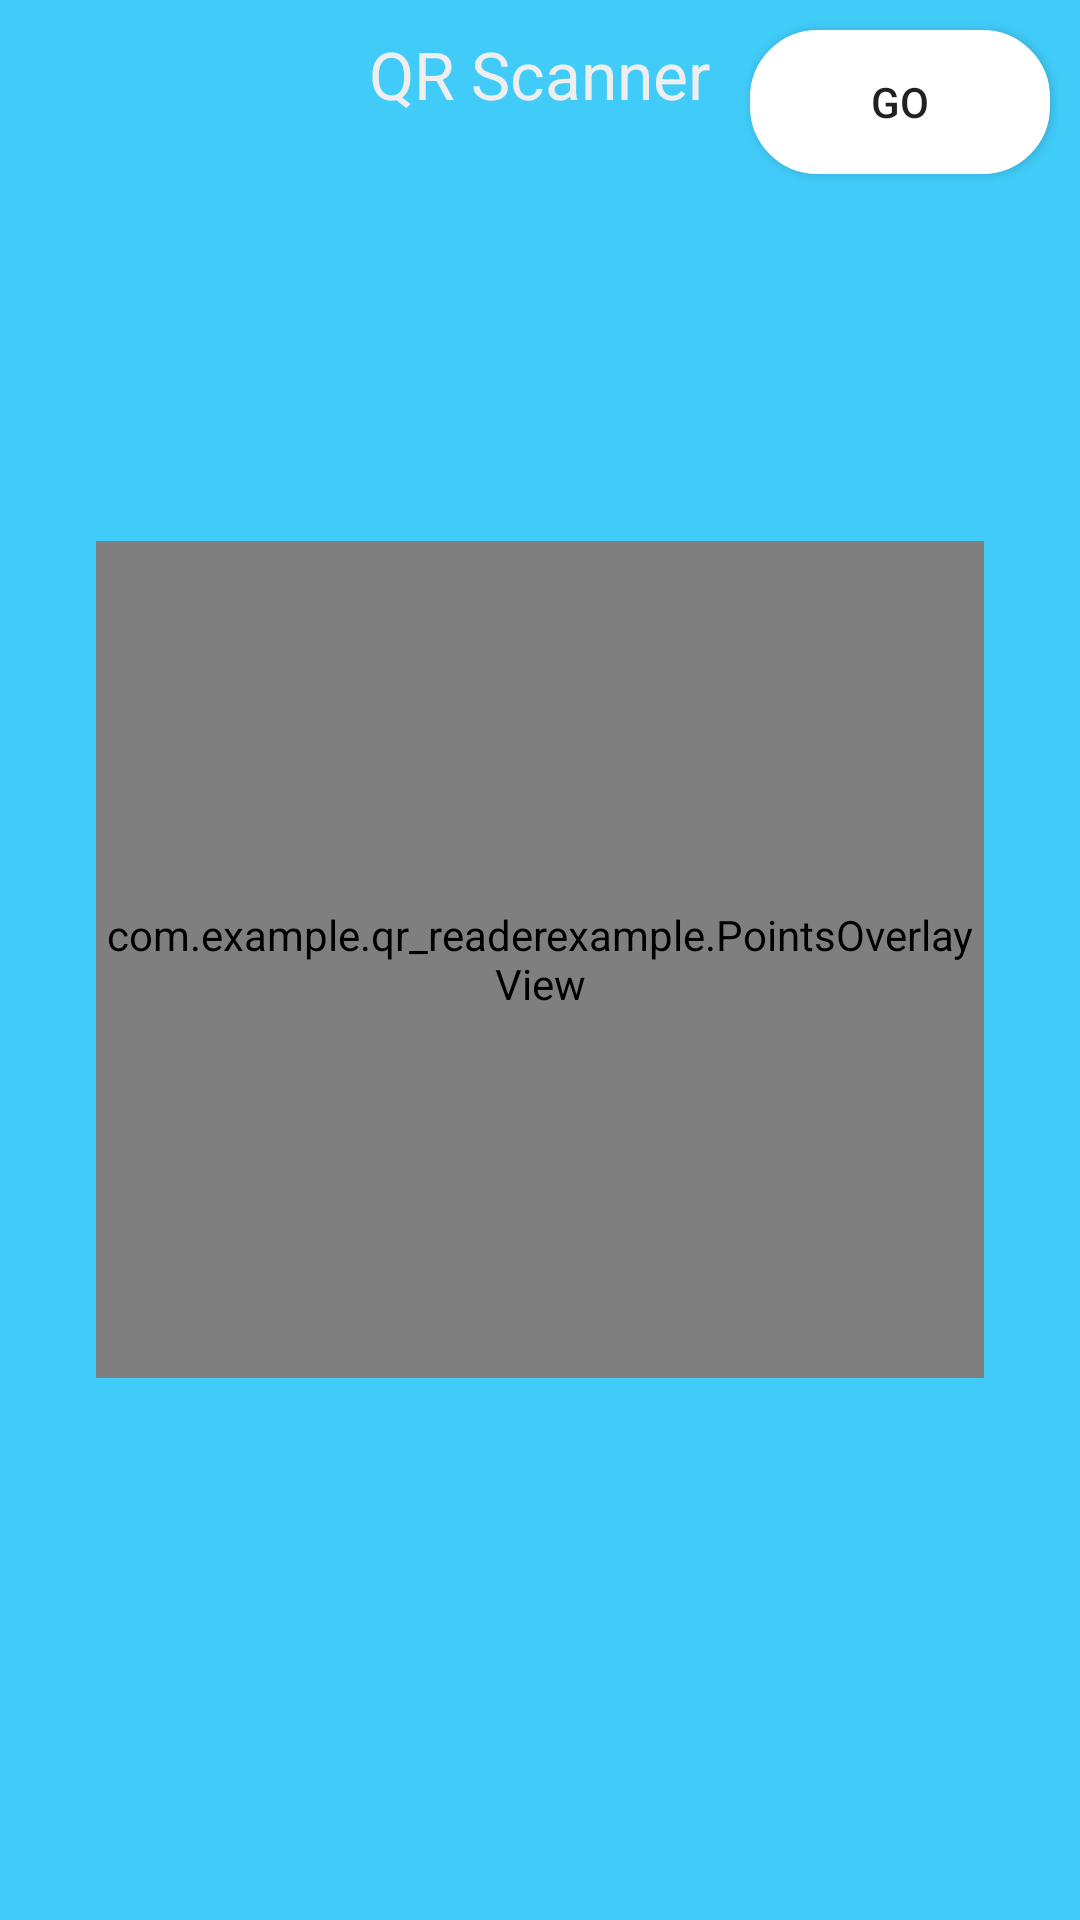

Reconstruct the res/layout file that produces this screen, plus the resources it refers to.
<!-- AndroidManifest.xml: application theme AppTheme -->
<!-- res/layout/qrscanner_content.xml -->
<?xml version="1.0" encoding="utf-8"?>
<RelativeLayout xmlns:android="http://schemas.android.com/apk/res/android"
    xmlns:tools="http://schemas.android.com/tools"
    android:id="@+id/main_layout"
    android:layout_width="match_parent"
    android:layout_height="match_parent"
    tools:context=".Activities.QRScannerActivity"
    android:background="@color/colorPrimary"
    >
    <TextView
        android:layout_width="wrap_content"
        android:layout_height="wrap_content"
        android:text="QR Scanner"
        android:textAppearance="?android:textAppearanceLarge"
        android:layout_centerHorizontal="true"
        android:textColor="#eeeeee"
        android:layout_marginTop="10dp"/>
    <com.dlazaro66.qrcodereaderview.QRCodeReaderView
        android:id="@+id/qrdecoderview"
        android:layout_width="296dp"
        android:layout_height="279dp"
        android:layout_centerVertical="true"
        android:layout_centerHorizontal="true"
 />

    <com.example.qr_readerexample.PointsOverlayView
        android:id="@+id/points_overlay_view"
        android:layout_width="296dp"
        android:layout_height="279dp"
        android:layout_centerVertical="true"
        android:layout_centerHorizontal="true" />

    <TextView

        android:id="@+id/result_text_view"
        android:layout_width="match_parent"
        android:layout_height="wrap_content"
        android:layout_alignParentStart="true"
        android:layout_below="@+id/btn"
        android:gravity="center"
        android:padding="16dp"
        android:textColor="#eeeeee"
        android:textSize="14sp" />


    <Button
        android:id="@+id/btn"
        android:layout_width="100dp"
        android:layout_height="wrap_content"
        android:layout_alignParentEnd="true"
        android:layout_alignParentTop="true"
        android:background="@drawable/custom_btn_start"
        android:layout_marginTop="10dp"
        android:layout_marginEnd="10dp"
        android:text="GO"
        />
</RelativeLayout>
<!-- resources referenced by this layout -->
<resources>
  <color name="colorPrimary">#40CBF8</color>
  <!-- drawable custom_btn_start (drawable) -->
  <?xml version="1.0" encoding="utf-8"?>
  <shape xmlns:android="http://schemas.android.com/apk/res/android"
      android:shape="rectangle">
      <corners android:radius="22dp" />
      <stroke android:color="@android:color/primary_text_dark"
          android:width="1dp" />
  
      <solid android:color="#FFF" />
  
  </shape>
  <style name="AppTheme" parent="Theme.AppCompat.Light.NoActionBar">
          <item name="windowActionBar">false</item>
          <item name="colorPrimary">#40bef8</item>
          <item name="colorPrimaryDark">#512DA8</item>
          <item name="colorAccent">#FF4081</item>
          <item name="windowNoTitle">true</item>
  
      </style>
</resources>
